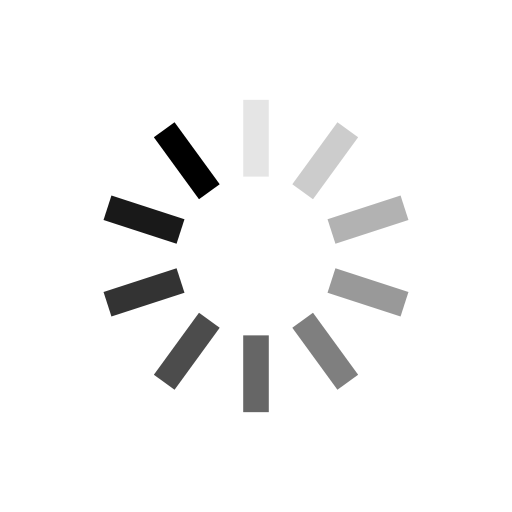
t = 0.00 s
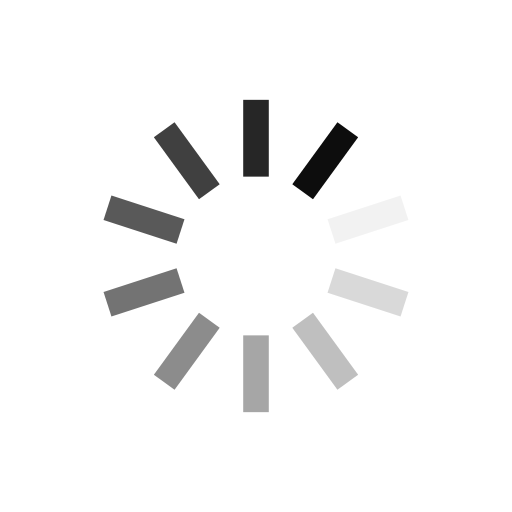
t = 0.16 s
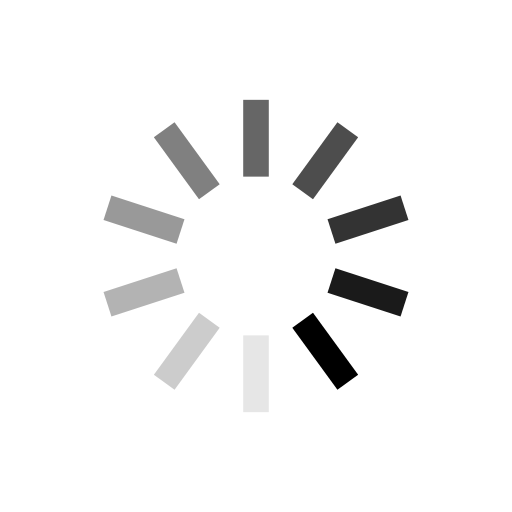
t = 0.31 s
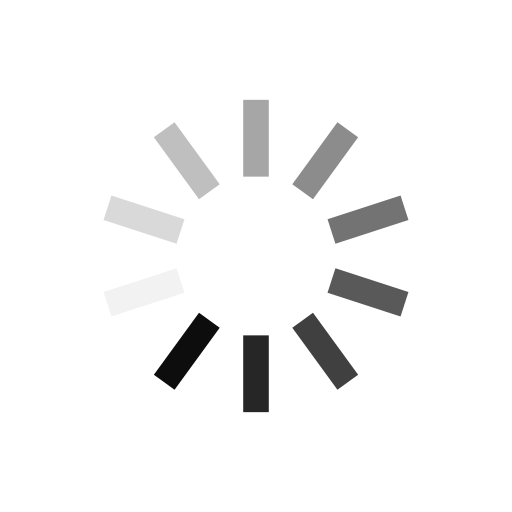
t = 0.47 s

The animated SVG that drew these frames (rendered in a browser with its animation timeline set to each time). Animation: 10 SMIL elements (animate=10); one cycle of 0.62 s, repeats indefinitely.

<?xml version="1.0" encoding="utf-8"?>
<svg xmlns="http://www.w3.org/2000/svg" xmlns:xlink="http://www.w3.org/1999/xlink" style="margin: auto; background: none; display: block; shape-rendering: auto;" width="200px" height="200px" viewBox="0 0 100 100" preserveAspectRatio="xMidYMid">
<g transform="rotate(0 50 50)">
  <rect x="47.5" y="19.5" rx="0" ry="0" width="5" height="15" fill="#000000">
    <animate attributeName="opacity" values="1;0" keyTimes="0;1" dur="0.6211180124223602s" begin="-0.5590062111801242s" repeatCount="indefinite"></animate>
  </rect>
</g><g transform="rotate(36 50 50)">
  <rect x="47.5" y="19.5" rx="0" ry="0" width="5" height="15" fill="#000000">
    <animate attributeName="opacity" values="1;0" keyTimes="0;1" dur="0.6211180124223602s" begin="-0.49689440993788814s" repeatCount="indefinite"></animate>
  </rect>
</g><g transform="rotate(72 50 50)">
  <rect x="47.5" y="19.5" rx="0" ry="0" width="5" height="15" fill="#000000">
    <animate attributeName="opacity" values="1;0" keyTimes="0;1" dur="0.6211180124223602s" begin="-0.43478260869565216s" repeatCount="indefinite"></animate>
  </rect>
</g><g transform="rotate(108 50 50)">
  <rect x="47.5" y="19.5" rx="0" ry="0" width="5" height="15" fill="#000000">
    <animate attributeName="opacity" values="1;0" keyTimes="0;1" dur="0.6211180124223602s" begin="-0.37267080745341613s" repeatCount="indefinite"></animate>
  </rect>
</g><g transform="rotate(144 50 50)">
  <rect x="47.5" y="19.5" rx="0" ry="0" width="5" height="15" fill="#000000">
    <animate attributeName="opacity" values="1;0" keyTimes="0;1" dur="0.6211180124223602s" begin="-0.3105590062111801s" repeatCount="indefinite"></animate>
  </rect>
</g><g transform="rotate(180 50 50)">
  <rect x="47.5" y="19.5" rx="0" ry="0" width="5" height="15" fill="#000000">
    <animate attributeName="opacity" values="1;0" keyTimes="0;1" dur="0.6211180124223602s" begin="-0.24844720496894407s" repeatCount="indefinite"></animate>
  </rect>
</g><g transform="rotate(216 50 50)">
  <rect x="47.5" y="19.5" rx="0" ry="0" width="5" height="15" fill="#000000">
    <animate attributeName="opacity" values="1;0" keyTimes="0;1" dur="0.6211180124223602s" begin="-0.18633540372670807s" repeatCount="indefinite"></animate>
  </rect>
</g><g transform="rotate(252 50 50)">
  <rect x="47.5" y="19.5" rx="0" ry="0" width="5" height="15" fill="#000000">
    <animate attributeName="opacity" values="1;0" keyTimes="0;1" dur="0.6211180124223602s" begin="-0.12422360248447203s" repeatCount="indefinite"></animate>
  </rect>
</g><g transform="rotate(288 50 50)">
  <rect x="47.5" y="19.5" rx="0" ry="0" width="5" height="15" fill="#000000">
    <animate attributeName="opacity" values="1;0" keyTimes="0;1" dur="0.6211180124223602s" begin="-0.06211180124223602s" repeatCount="indefinite"></animate>
  </rect>
</g><g transform="rotate(324 50 50)">
  <rect x="47.5" y="19.5" rx="0" ry="0" width="5" height="15" fill="#000000">
    <animate attributeName="opacity" values="1;0" keyTimes="0;1" dur="0.6211180124223602s" begin="0s" repeatCount="indefinite"></animate>
  </rect>
</g>
<!-- [ldio] generated by https://loading.io/ --></svg>
